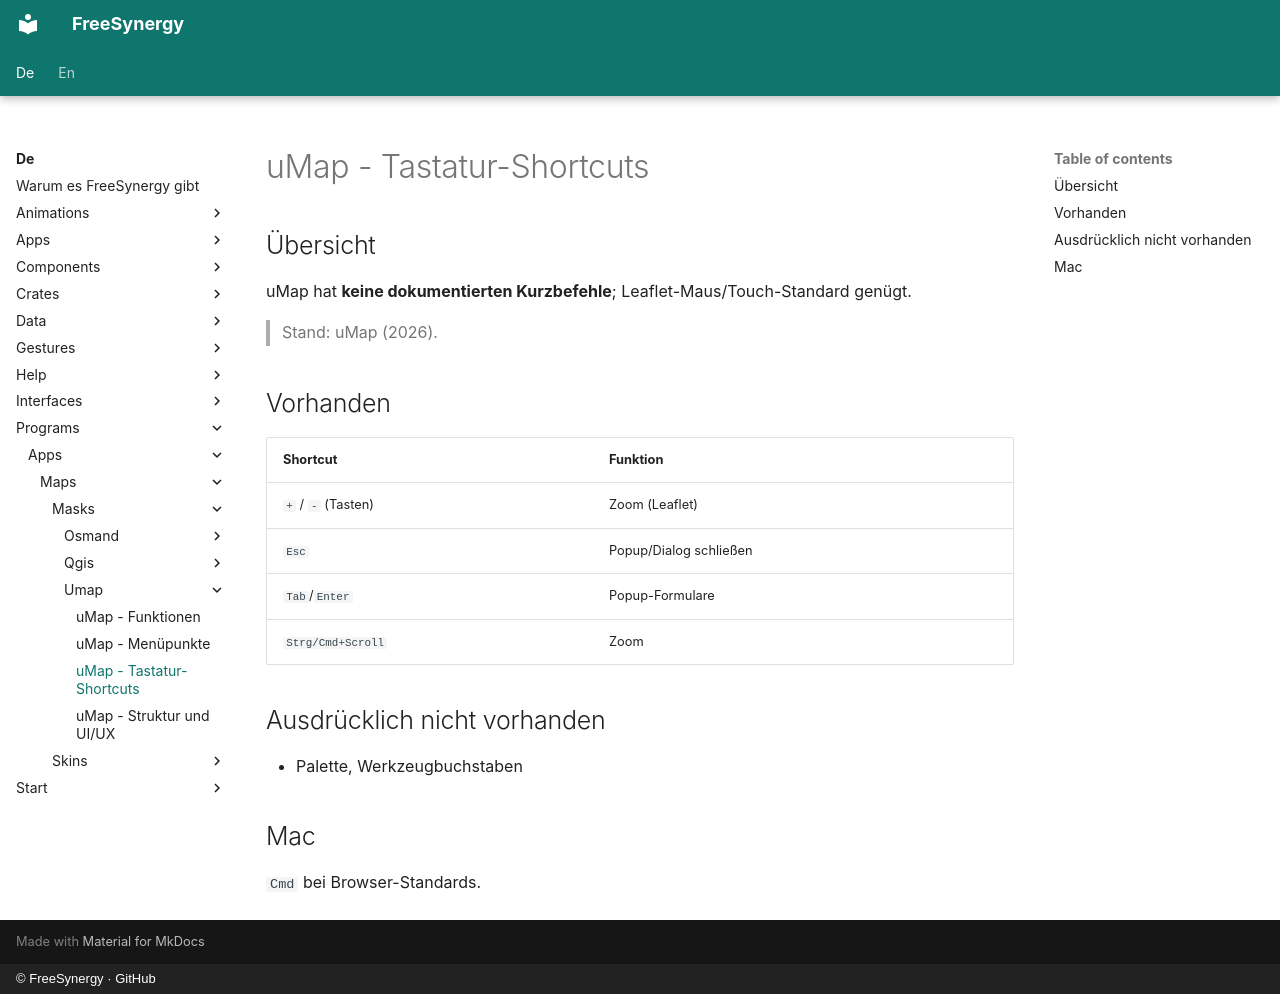

repository: FreeSynergy/fs-documentation · page: de/programs/apps/maps/masks/umap/shortcuts/index.html · generator: mkdocs · copyright: © FreeSynergy · GitHub

# uMap - Tastatur-Shortcuts

## Übersicht

uMap hat **keine dokumentierten Kurzbefehle**; Leaflet-Maus/Touch-Standard genügt.

> Stand: uMap (2026).

## Vorhanden

| Shortcut | Funktion |
|----------|----------|
| `+` / `-` (Tasten) | Zoom (Leaflet) |
| `Esc` | Popup/Dialog schließen |
| `Tab`/`Enter` | Popup-Formulare |
| `Strg/Cmd+Scroll` | Zoom |

## Ausdrücklich nicht vorhanden

- Palette, Werkzeugbuchstaben

## Mac

`Cmd` bei Browser-Standards.
